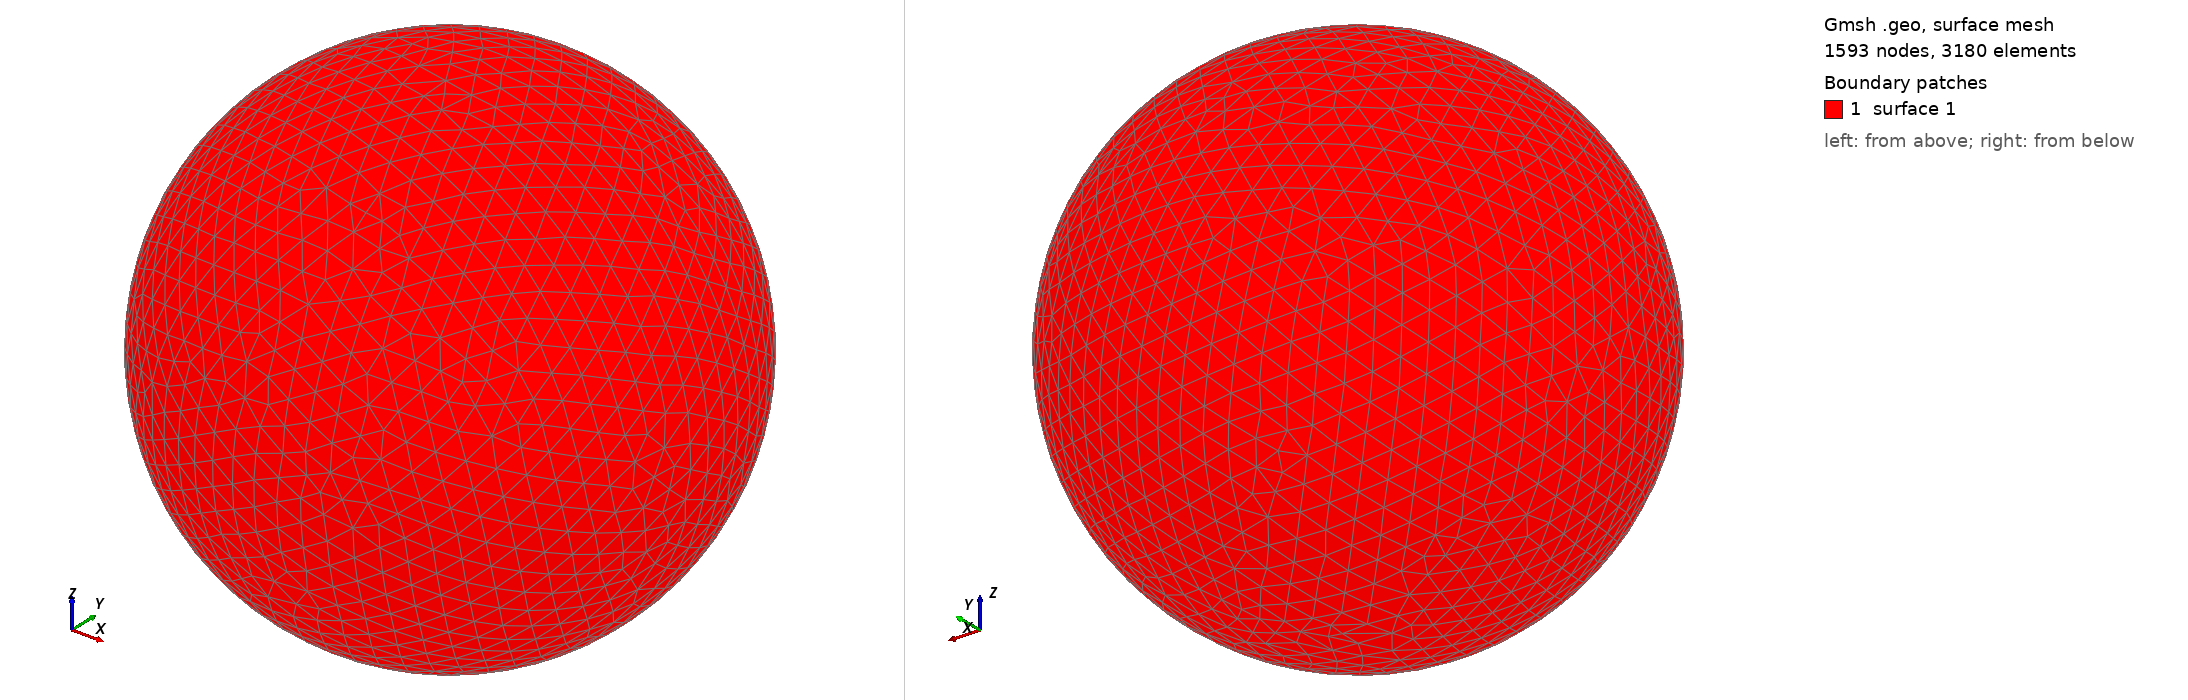

Gmsh geometry script, surface-meshed: 1593 nodes, 3180 surface elements. Boundary patches (legend numbers): 1 surface 1. Left view from above one corner, right view from below the opposite corner. The script declares no physical surfaces, so the legend lists its geometric surfaces. The drawing asked Gmsh for element sizes between 1% and 20% of the model's largest extent; the script's own settings can give other sizes.

=== shot0408.geo (drawn) ===
SetFactory("OpenCASCADE");
Point(1) = {0,0,0,0};
Sphere(1) = {0,0,0,0.00466300};
MeshSize{ PointsOf{ Surface{:}; } } = 0.000466300;
Mesh.ElementOrder=1;
Mesh.Format=39;
